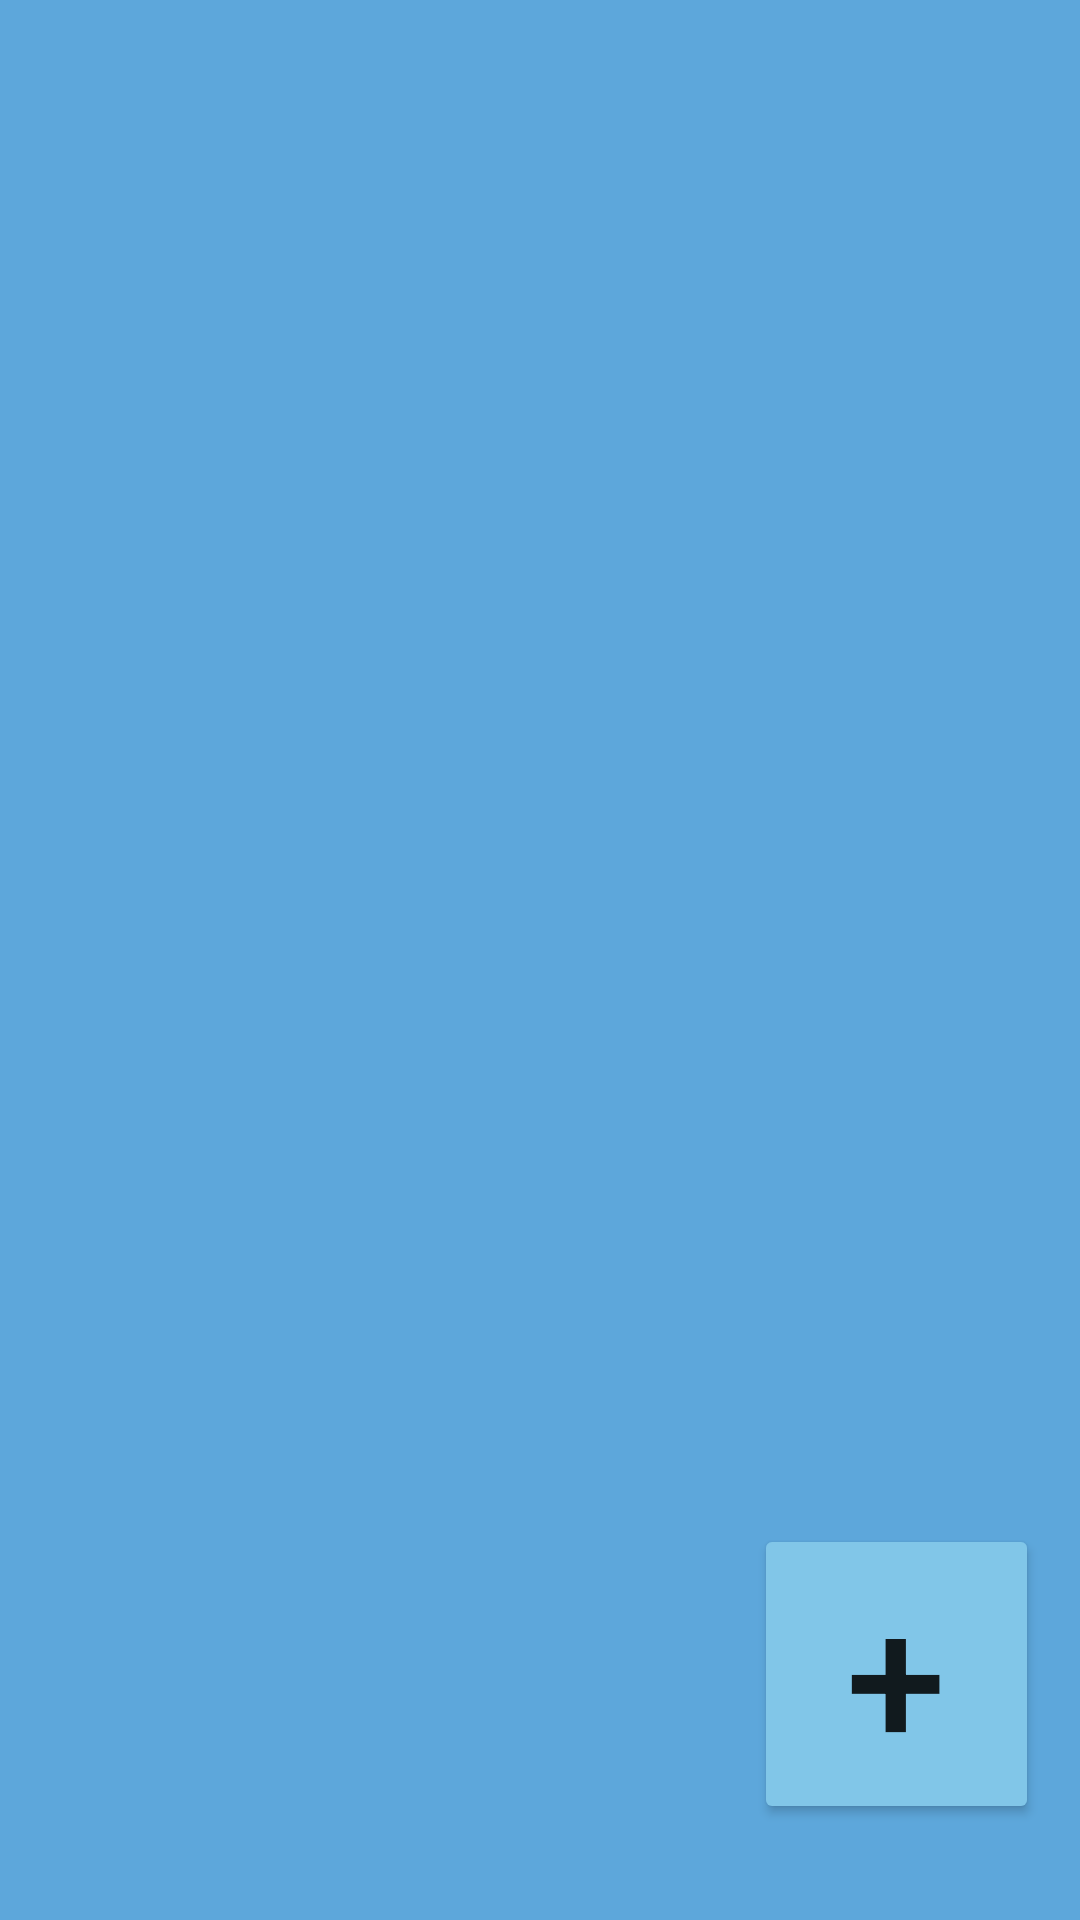

Reconstruct the res/layout file that produces this screen, plus the resources it refers to.
<!-- AndroidManifest.xml: application theme Theme.Penjualan_adzinadami -->
<!-- res/layout/activity_main.xml -->
<?xml version="1.0" encoding="utf-8"?>
<androidx.constraintlayout.widget.ConstraintLayout xmlns:android="http://schemas.android.com/apk/res/android"
    xmlns:app="http://schemas.android.com/apk/res-auto"
    xmlns:tools="http://schemas.android.com/tools"
    android:layout_width="wrap_content"
    android:layout_height="match_parent"
    android:background="#5DA7DB"
    tools:context=".MainActivity">


    <Button
        android:id="@+id/btnInput"
        android:layout_width="95dp"
        android:layout_height="100dp"
        android:layout_marginBottom="32dp"
        android:backgroundTint="#81C6E8"
        android:text="+"
        android:textSize="60dp"
        app:cornerRadius="20dp"
        app:layout_constraintBottom_toBottomOf="parent"
        app:layout_constraintEnd_toEndOf="parent"
        app:layout_constraintHorizontal_bias="0.949"
        app:layout_constraintStart_toStartOf="parent" />

    <androidx.recyclerview.widget.RecyclerView
        android:id="@+id/listdatabarang"
        android:layout_width="404dp"
        android:layout_height="wrap_content"
        android:layout_marginTop="4dp"
        app:layout_constraintEnd_toEndOf="parent"
        app:layout_constraintHorizontal_bias="0.0"
        app:layout_constraintStart_toStartOf="parent"
        app:layout_constraintTop_toTopOf="parent" />
</androidx.constraintlayout.widget.ConstraintLayout>
<!-- resources referenced by this layout -->
<resources>
  <style name="Theme.Penjualan_adzinadami" parent="Theme.MaterialComponents.DayNight.DarkActionBar">
          
          <item name="colorPrimary">@color/purple_500</item>
          <item name="colorPrimaryVariant">@color/purple_700</item>
          <item name="colorOnPrimary">@color/white</item>
          
          <item name="colorSecondary">@color/teal_200</item>
          <item name="colorSecondaryVariant">@color/teal_700</item>
          <item name="colorOnSecondary">@color/black</item>
          
          <item name="android:statusBarColor" tools:targetApi="l">?attr/colorPrimaryVariant</item>
          
      </style>
  <!-- not gathered from this repository: default colours our renderer supplied (Android Studio template values) -->
  <color name="purple_500">#FF6200EE</color>
  <color name="purple_700">#FF3700B3</color>
  <color name="teal_200">#FF03DAC5</color>
  <color name="teal_700">#FF018786</color>
  <color name="black">#FF000000</color>
  <color name="white">#FFFFFFFF</color>
</resources>
